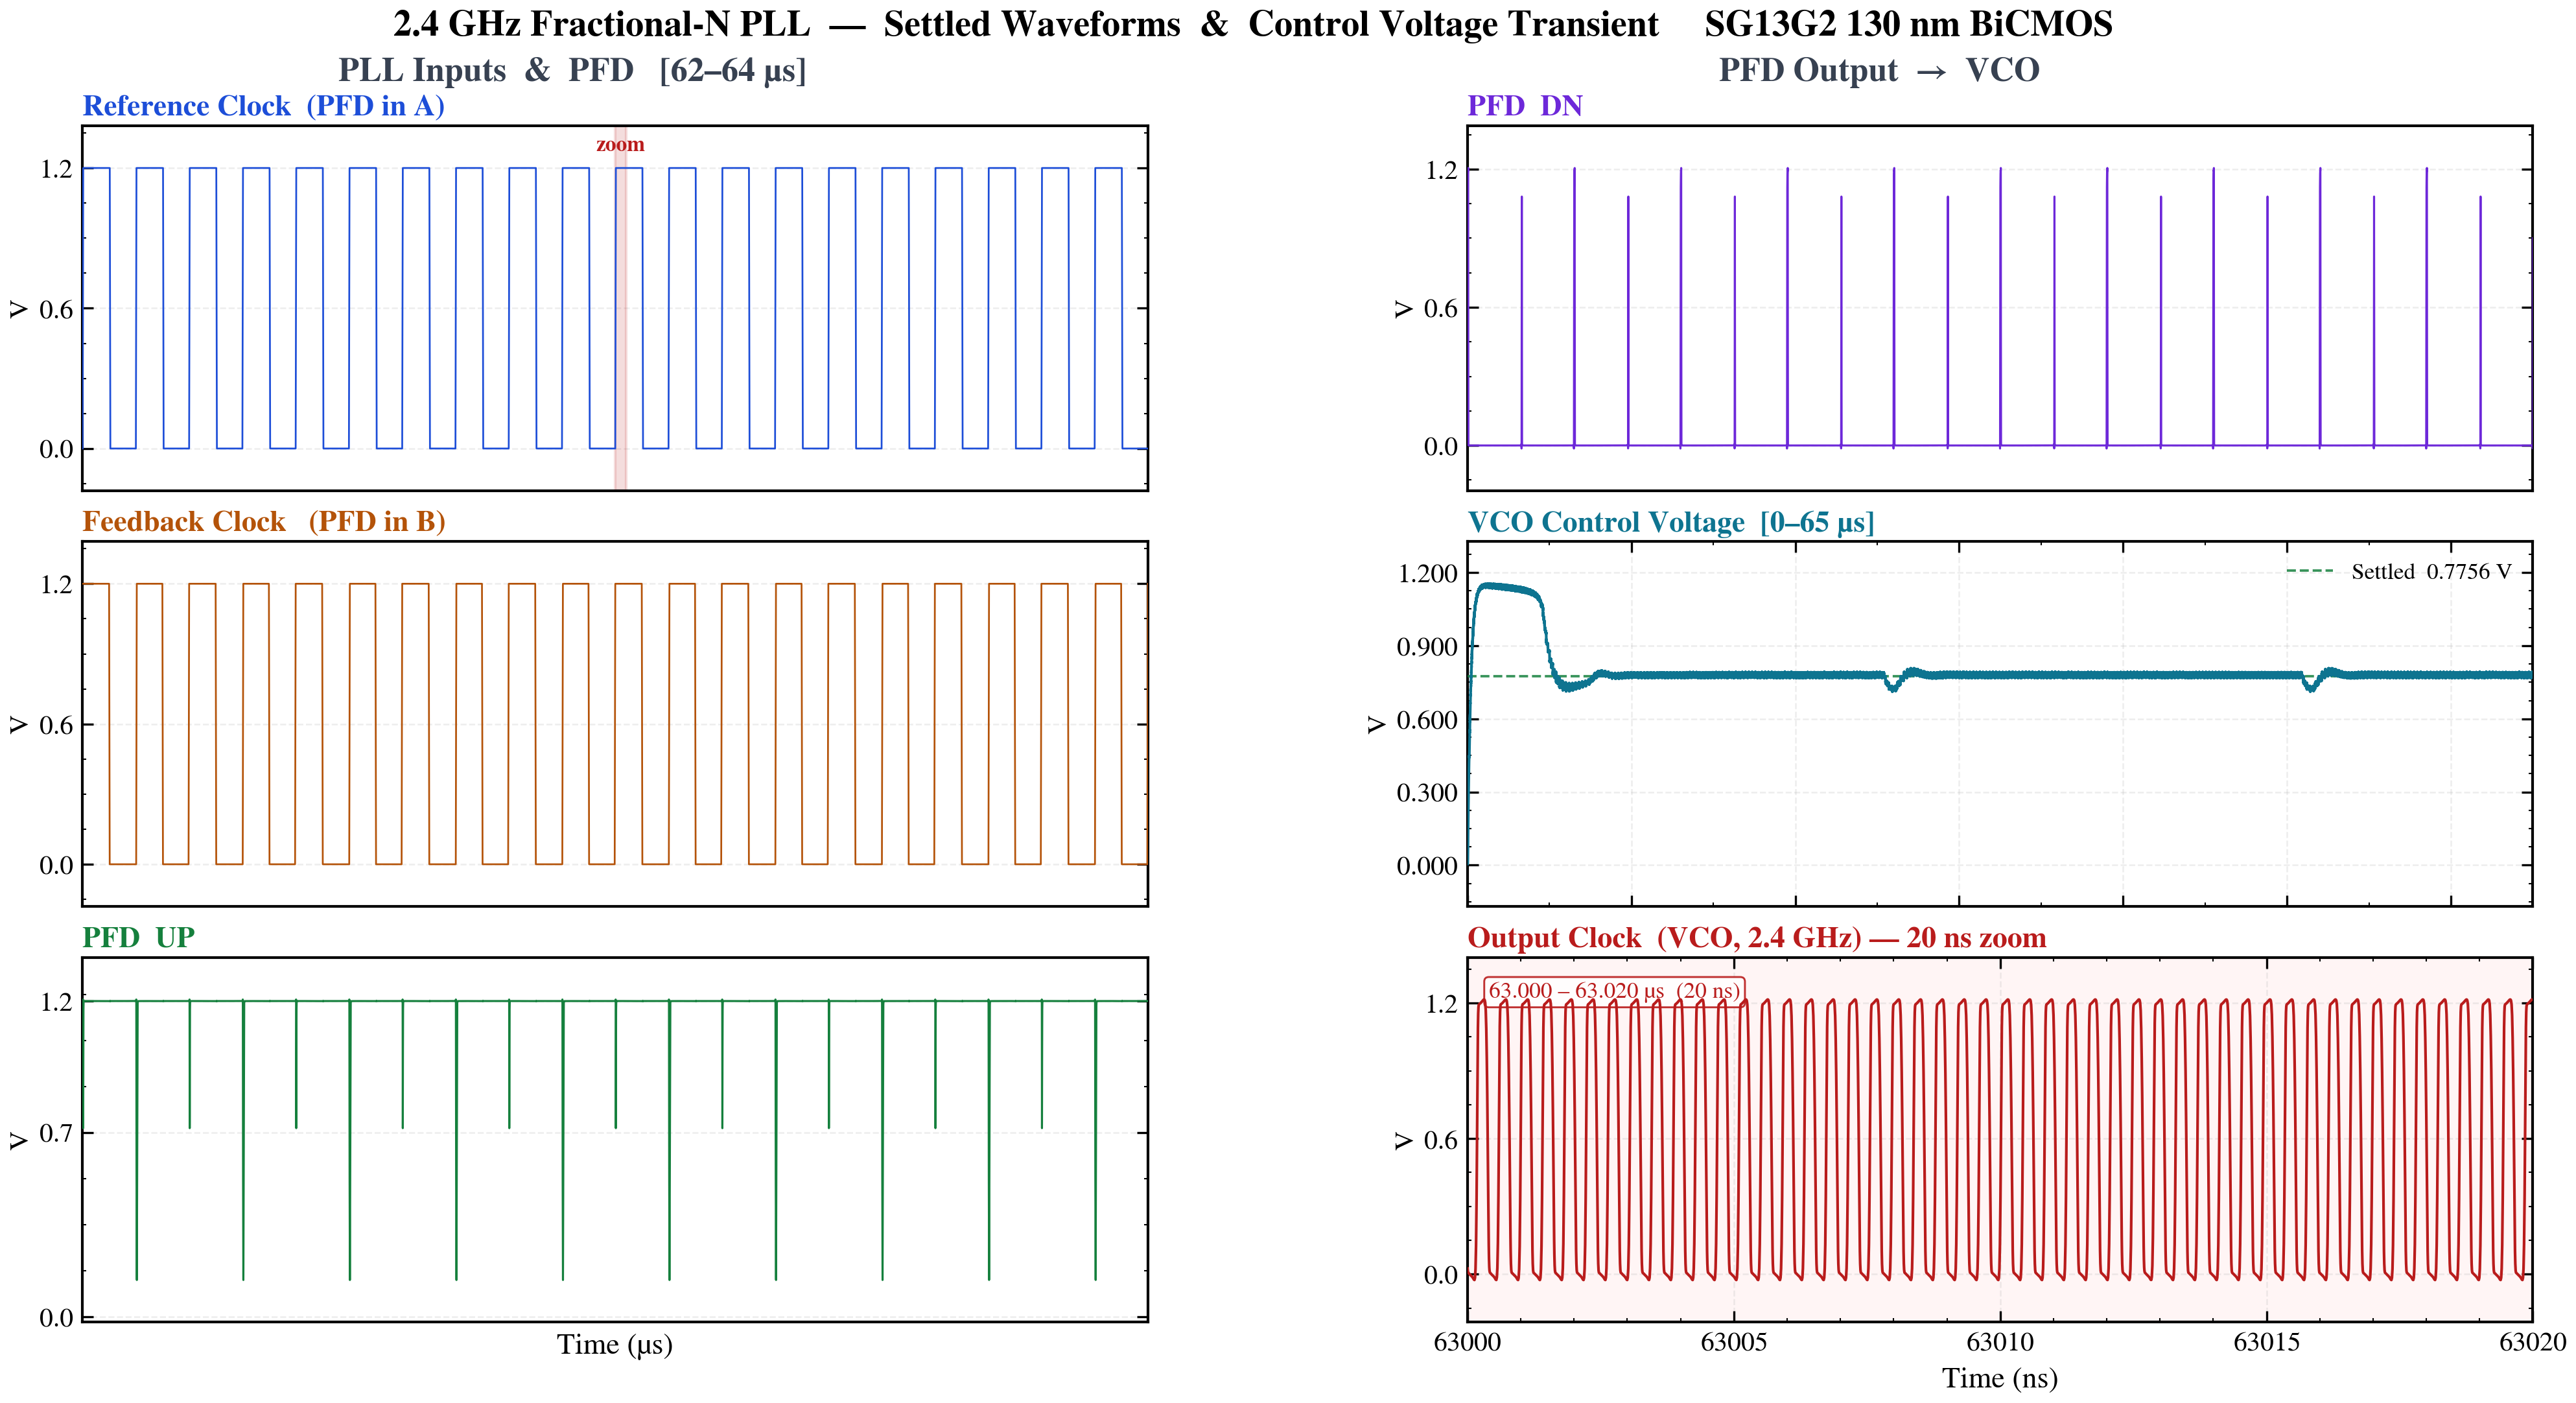

Source code (Python):
#!/usr/bin/env python3
"""
PLL Waveforms — Slide Figure  (2 columns × 3 rows)
===================================================
Left column  — PLL Inputs & PFD  [62–64 µs]:
  ① Reference Clock  (PFD in A)
  ② Feedback Clock   (PFD in B)
  ③ PFD UP

Right column  — PFD Output → VCO:
  ④ PFD DN                          [62–64 µs]
  ⑤ VCO Control Voltage transient   [0–65 µs]   ← full lock-in curve
  ⑥ Output Clock  (VCO, 2.4 GHz)   [20 ns zoom]

Saves
-----
  xschem/top-pll/plots/plot_paper_pll_slide.pdf
  xschem/top-pll/plots/plot_paper_pll_slide.png

Usage
-----
  python3 plot_paper_pll_slide.py
  python3 plot_paper_pll_slide.py /path/to/tb_LC_VCO_FPLL_100u.raw
"""

import os, sys
import numpy as np
import matplotlib
matplotlib.use("Agg")
import matplotlib.pyplot as plt
import matplotlib.ticker as ticker
import scienceplots  # noqa: F401

# ── Window A  (most signals) ──────────────────────────────────────────────────
A_START = 62e-6
A_END   = 64e-6
A_DS    = 1          # no downsample — only 245 k pts in 2 µs

# ── Window B  (vctrl full transient) ─────────────────────────────────────────
B_START = 0.0
B_END   = 65e-6
B_DS    = 60         # 7.96 M pts / 60 ≈ 133 k pts

# ── Zoom window  (clk_out) ────────────────────────────────────────────────────
CLK_ZOOM_START = 63.000e-6
CLK_ZOOM_END   = 63.020e-6   # 20 ns  →  ~48 cycles at 2.4 GHz

# ── Panel config
#   (raw_name, label, colour, row, col, window, x_unit)
#   window: 'A' = 62-64 µs  |  'B' = 0-65 µs  |  'Z' = clk zoom
# ─────────────────────────────────────────────────────────────────────────────
PANELS = [
    ("v(clk_in)",       "Reference Clock  (PFD in A)",        "#1D4ED8", 0, 0, "A"),
    ("v(xpll.clk_fb)",  "Feedback Clock   (PFD in B)",        "#B45309", 1, 0, "A"),
    ("v(xpll.up)",      "PFD  UP",                            "#15803D", 2, 0, "A"),
    ("v(xpll.dn)",      "PFD  DN",                            "#6D28D9", 0, 1, "A"),
    ("v(xpll.vctrl)",   "VCO Control Voltage  [0–65 µs]",     "#0E7490", 1, 1, "B"),
    ("v(clk_out)",      "Output Clock  (VCO, 2.4 GHz) — 20 ns zoom",
                                                               "#B91C1C", 2, 1, "Z"),
]

SIGNALS_A = ["v(clk_in)", "v(xpll.clk_fb)",
             "v(xpll.up)", "v(xpll.dn)", "v(clk_out)"]
SIGNALS_B = ["v(xpll.vctrl)"]


# ---------------------------------------------------------------------------
# 1.  Raw file parser
# ---------------------------------------------------------------------------

def parse_raw_header(filepath):
    meta, variables = {}, []
    with open(filepath, "rb") as f:
        while True:
            line = f.readline()
            if not line:
                break
            text = line.decode("ascii", errors="replace").strip()
            if text.startswith("No. Variables:"):
                meta["n_vars"]   = int(text.split(":", 1)[1])
            elif text.startswith("No. Points:"):
                meta["n_points"] = int(text.split(":", 1)[1])
            elif text.startswith("Variables:"):
                for _ in range(meta["n_vars"]):
                    vl = f.readline().decode("ascii", errors="replace").strip()
                    p  = vl.split()
                    variables.append({"index": int(p[0]), "name": p[1]})
            elif text.startswith("Binary:"):
                meta["data_offset"] = f.tell()
                break
    meta["variables"] = variables
    return meta


# ---------------------------------------------------------------------------
# 2.  Load a set of signals in a given time window
# ---------------------------------------------------------------------------

def load_signals(filepath, signal_names, t_start, t_end, downsample=1):
    meta        = parse_raw_header(filepath)
    n_vars      = meta["n_vars"]
    n_points    = meta["n_points"]
    offset      = meta["data_offset"]
    name_to_idx = {v["name"]: v["index"] for v in meta["variables"]}

    mm   = np.memmap(filepath, dtype=np.float64, mode="r",
                     offset=offset, shape=(n_points, n_vars))
    i0   = int(np.searchsorted(mm[:, 0], t_start))
    i1   = int(np.searchsorted(mm[:, 0], t_end, side="right"))
    print(f"  [{t_start*1e6:.0f}-{t_end*1e6:.0f} us]  "
          f"{i1-i0:,} raw pts  -> DS x{downsample} -> "
          f"{(i1-i0)//downsample:,} pts")

    cols  = [0] + [name_to_idx[n] for n in signal_names]
    chunk = np.array(mm[i0:i1:downsample, cols])
    del mm

    out = {"time": chunk[:, 0]}
    for k, name in enumerate(signal_names):
        out[name] = chunk[:, k + 1]
    return out


# ---------------------------------------------------------------------------
# 3.  Build the slide figure
# ---------------------------------------------------------------------------

def plot_slide(data_a, data_b, save_base):
    # Time vectors
    t_a_us = data_a["time"] * 1e6
    t_a_ns = data_a["time"] * 1e9
    t_b_us = data_b["time"] * 1e6

    # x-limits for each window type
    xlim = {
        "A": (A_START * 1e6, A_END * 1e6),                          # µs
        "B": (B_START * 1e6, B_END * 1e6),                          # µs
        "Z": (CLK_ZOOM_START * 1e9, CLK_ZOOM_END * 1e9),            # ns
    }

    # vctrl settled level
    v_vctrl   = data_b["v(xpll.vctrl)"]
    v_settled = float(np.median(v_vctrl[int(len(v_vctrl) * 0.85):]))

    with plt.style.context(["science", "no-latex"]):
        plt.rcParams.update({
            "figure.facecolor" : "white",
            "axes.facecolor"   : "white",
            "figure.dpi"       : 200,
            "axes.grid"        : True,
            "grid.alpha"       : 0.22,
            "grid.linestyle"   : "--",
            "grid.linewidth"   : 0.6,
            "axes.axisbelow"   : True,
            "font.size"        : 12,
            "axes.labelsize"   : 12,
            "axes.titlesize"   : 12,
            "xtick.labelsize"  : 10,
            "ytick.labelsize"  : 10,
            "axes.linewidth"   : 1.0,
            "xtick.major.width": 0.8,
            "ytick.major.width": 0.8,
            "xtick.major.size" : 4,
            "ytick.major.size" : 4,
        })

        fig = plt.figure(figsize=(14.0, 7.5))
        gs  = fig.add_gridspec(
            3, 2,
            hspace=0.14, wspace=0.30,
            left=0.07, right=0.97,
            top=0.91,  bottom=0.09,
        )
        axs = [[fig.add_subplot(gs[r, c]) for c in range(2)]
               for r in range(3)]

        for raw_name, label, colour, row, col, win in PANELS:
            ax = axs[row][col]

            # ── Select data source & time axis ────────────────────────
            if win == "B":
                t_plot = t_b_us
                data   = data_b
                xl     = xlim["B"]
                xmajor = ticker.MultipleLocator(10)
                xminor = ticker.MultipleLocator(5)
                xlabel = "Time (µs)"
            elif win == "Z":
                t_plot = t_a_ns
                data   = data_a
                xl     = xlim["Z"]
                xmajor = ticker.MultipleLocator(5)
                xminor = ticker.MultipleLocator(1)
                xlabel = "Time (ns)"
            else:                          # "A"
                t_plot = t_a_us
                data   = data_a
                xl     = xlim["A"]
                xmajor = ticker.MultipleLocator(400)
                xminor = ticker.MultipleLocator(200)
                xlabel = "Time (µs)"

            # ── Mask to window ────────────────────────────────────────
            mask = (t_plot >= xl[0]) & (t_plot <= xl[1])
            tv   = t_plot[mask]
            yv   = data[raw_name][mask]

            # ── Line width ────────────────────────────────────────────
            lw = (1.0  if win == "Z"                              else
                  1.0  if raw_name == "v(xpll.vctrl)"            else
                  0.65 if "clk" in raw_name                       else
                  0.75 if raw_name in ("v(xpll.up)", "v(xpll.dn)") else
                  0.9)

            ax.plot(tv, yv, color=colour, linewidth=lw, zorder=4)

            # ── vctrl extras: settled line ────────────────────────────
            if raw_name == "v(xpll.vctrl)":
                ax.axhline(v_settled, color="#15803D", linewidth=0.9,
                           linestyle="--", alpha=0.85, zorder=3,
                           label=f"Settled  {v_settled:.4f} V")
                ax.legend(fontsize=8.5, loc="upper right",
                          framealpha=0.9, edgecolor="none")

            # ── Y-axis ────────────────────────────────────────────────
            ylo, yhi = float(yv.min()), float(yv.max())
            pad = max((yhi - ylo) * 0.15, 0.03)
            ax.set_ylim(ylo - pad, yhi + pad)

            if raw_name == "v(xpll.vctrl)":
                ax.yaxis.set_major_locator(
                    ticker.MaxNLocator(5, prune="both"))
                ax.yaxis.set_major_formatter(
                    ticker.FuncFormatter(lambda v, _: f"{v:.3f}"))
            else:
                ax.set_yticks([0.0, round((ylo + yhi) / 2, 1),
                               round(yhi, 1)])
                ax.yaxis.set_major_formatter(
                    ticker.FuncFormatter(lambda v, _: f"{v:.1f}"))

            ax.set_ylabel("V", fontsize=10, labelpad=2)

            # ── X-axis ────────────────────────────────────────────────
            ax.set_xlim(xl)
            ax.xaxis.set_major_locator(xmajor)
            ax.xaxis.set_minor_locator(xminor)
            if row == 2:
                ax.set_xlabel(xlabel, fontsize=11)
            else:
                plt.setp(ax.get_xticklabels(), visible=False)

            # ── Panel title ───────────────────────────────────────────
            ax.set_title(label, fontsize=11, color=colour,
                         fontweight="bold", loc="left", pad=4)

            # ── Zoom indicator on clk_in panel ────────────────────────
            if raw_name == "v(clk_in)":
                zs = CLK_ZOOM_START * 1e6
                ze = CLK_ZOOM_END   * 1e6
                ax.axvspan(zs, ze, color="#B91C1C", alpha=0.15, zorder=2)
                ax.text((zs + ze) / 2, yhi + pad * 0.3,
                        "zoom", fontsize=8, color="#B91C1C",
                        ha="center", va="bottom", fontweight="bold")

            # ── clk_out zoom panel background & label ─────────────────
            if win == "Z":
                ax.set_facecolor("#FFF5F5")
                ax.annotate(
                    "63.000 – 63.020 µs  (20 ns)",
                    xy=(0.02, 0.89), xycoords="axes fraction",
                    fontsize=8.5, color="#B91C1C",
                    bbox=dict(boxstyle="round,pad=0.2", fc="white",
                              ec="#B91C1C", alpha=0.9, lw=0.7),
                )

        # ── Column headers ────────────────────────────────────────────
        fig.text(0.25, 0.936, "PLL Inputs  &  PFD   [62–64 µs]",
                 ha="center", va="bottom", fontsize=12.5,
                 fontweight="bold", color="#374151")
        fig.text(0.73, 0.936, "PFD Output  →  VCO",
                 ha="center", va="bottom", fontsize=12.5,
                 fontweight="bold", color="#374151")

        # ── Overall title ─────────────────────────────────────────────
        fig.suptitle(
            "2.4 GHz Fractional-N PLL  —  Settled Waveforms  &  "
            "Control Voltage Transient     SG13G2 130 nm BiCMOS",
            fontsize=13.5, fontweight="bold", y=0.99,
        )

        # ── Save ──────────────────────────────────────────────────────
        for ext in (".pdf", ".png"):
            out = save_base + ext
            dpi = 300 if ext == ".png" else None
            fig.savefig(out, dpi=dpi, bbox_inches="tight",
                        format=ext.lstrip("."))
            print(f"  Saved : {out}")

        plt.close(fig)


# ---------------------------------------------------------------------------
# 4.  Main
# ---------------------------------------------------------------------------

def main():
    script_dir = os.path.dirname(os.path.abspath(__file__))

    raw_path = (
        os.path.abspath(sys.argv[1]) if len(sys.argv) > 1
        else os.path.abspath(
            os.path.join(script_dir,
                         "../../../simulations/tb_LC_VCO_FPLL_100u.raw"))
    )

    if not os.path.isfile(raw_path):
        print(f"Error: '{raw_path}' not found.")
        sys.exit(1)

    fmb = os.path.getsize(raw_path) / 1024**2
    print(f"Raw : {raw_path}  ({fmb:.0f} MB)\n")

    print("Loading window A  (62–64 µs, clocks + PFD) ...")
    data_a = load_signals(raw_path, SIGNALS_A, A_START, A_END, A_DS)

    print("Loading window B  (0–65 µs, vctrl transient) ...")
    data_b = load_signals(raw_path, SIGNALS_B, B_START, B_END, B_DS)

    save_base = os.path.join(script_dir, "plot_paper_pll_slide")
    print("\nRendering slide figure ...")
    plot_slide(data_a, data_b, save_base)
    print("Done.")


if __name__ == "__main__":
    main()
